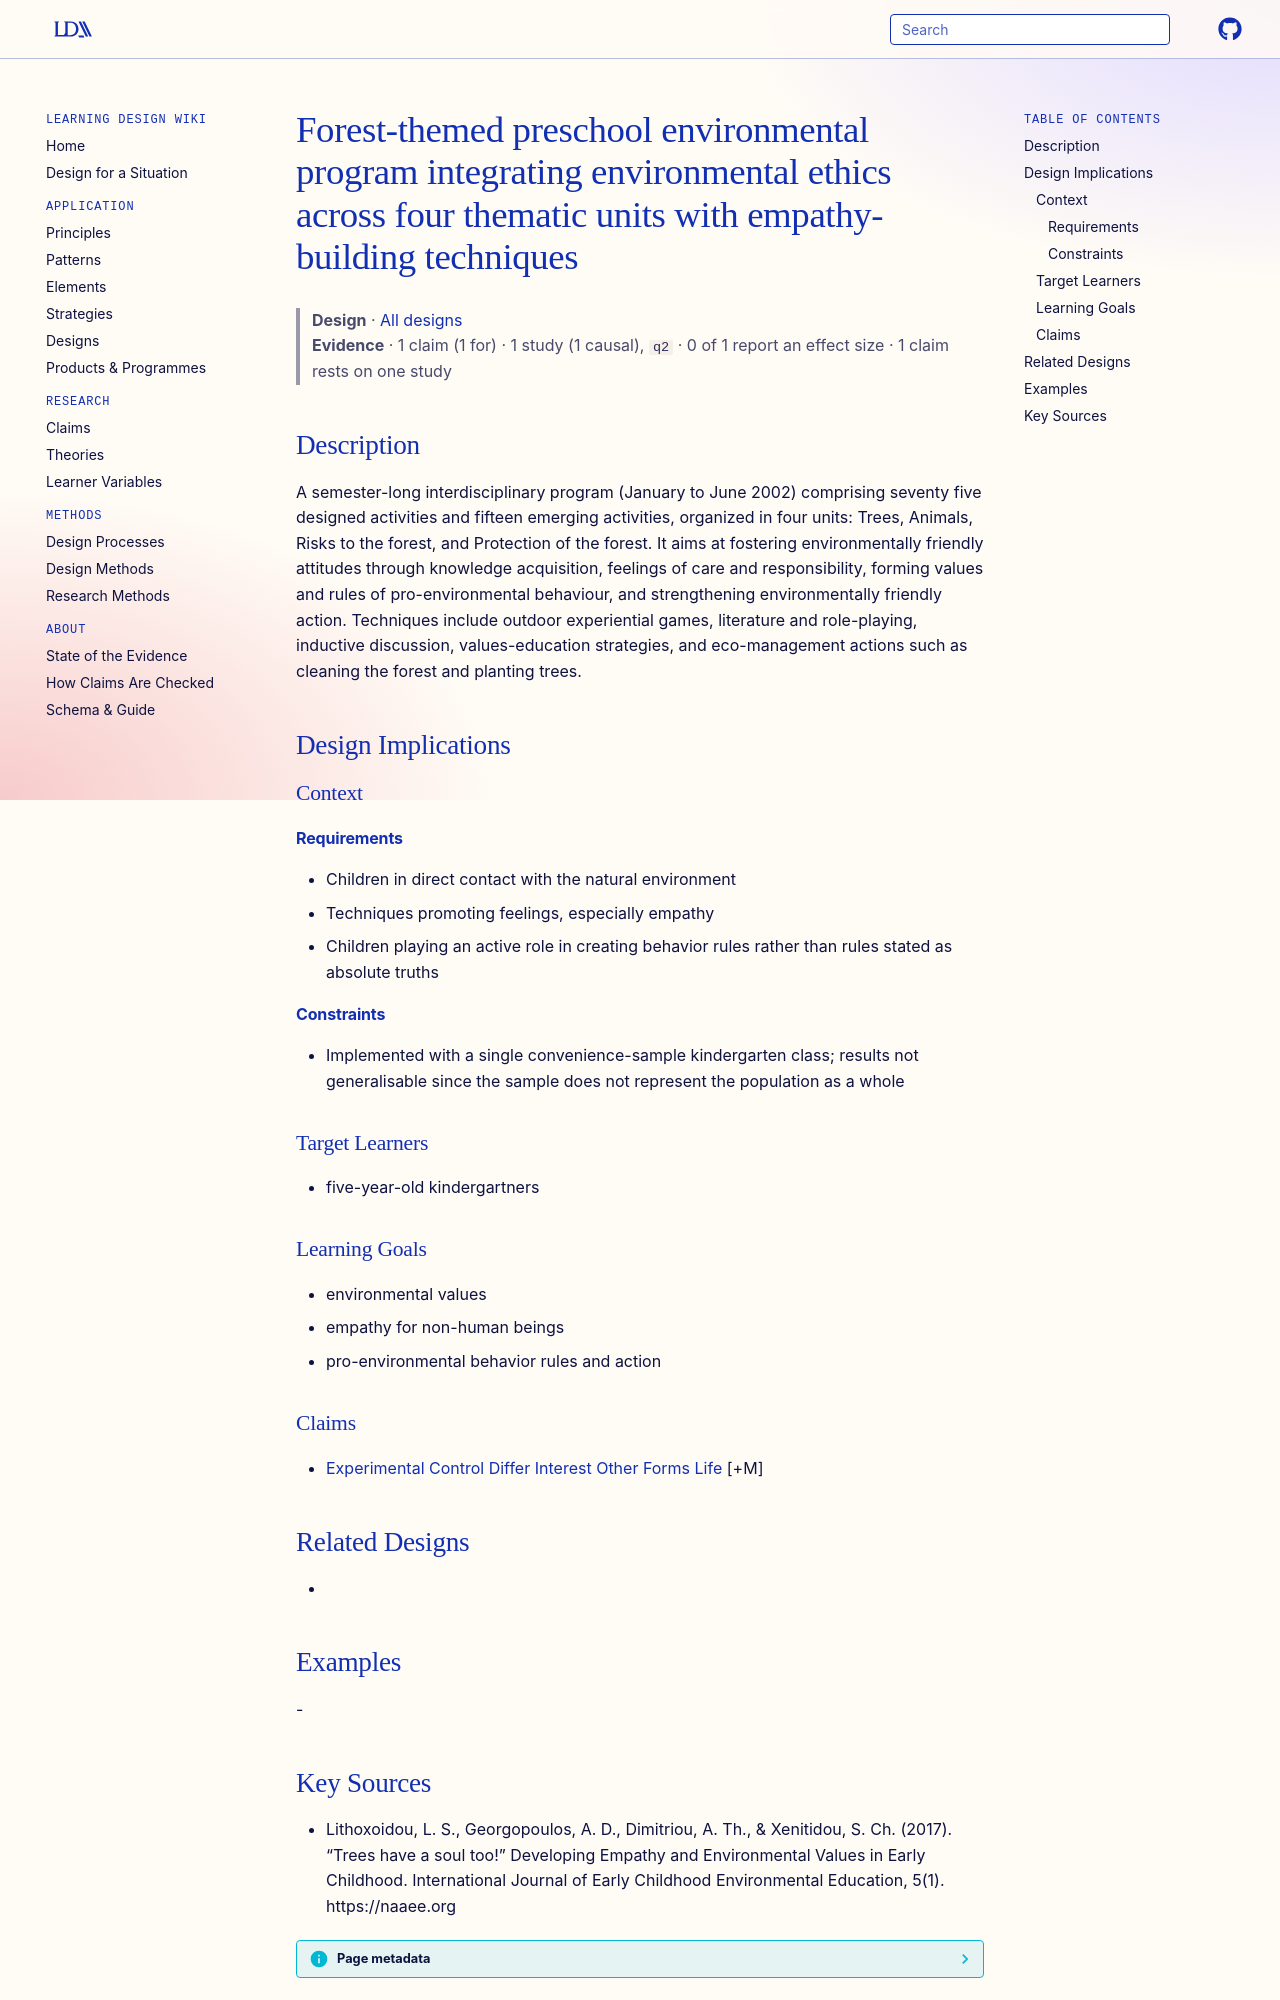

repository: Learning-Design-Alliance/learning-wiki · page: designs/forest-empathy-preschool-program-pattern/index.html · generator: mkdocs

---
type: design
id: forest-empathy-preschool-program-pattern
title: Forest-themed preschool environmental program integrating environmental ethics across four thematic units with empathy-building techniques
description: "A semester-long interdisciplinary program (January to June 2002) comprising seventy five designed activities and fifteen emerging activities, organized in four units: Trees, Animals, Risks to the forest, and Protectio..."
status: review
generated:
  by: "process:settle-candidates"
  at: 2026-11-02
sources:
  - id: lithoxoidou-2017
    resource: "https://naaee.org"
    title: "Lithoxoidou, L. S., Georgopoulos, A. D., Dimitriou, A. Th., & Xenitidou, S. Ch. (2017). “Trees have a soul too!” Developing Empathy and Environmental Values in Early Childhood. International Journal of Early Childhood Environmental Education, 5(1). https://naaee.org"
    author: "Lithoxoidou, L. S., Georgopoulos, A. D., Dimitriou, A. Th., & Xenitidou, S. Ch"
---

# Forest-themed preschool environmental program integrating environmental ethics across four thematic units with empathy-building techniques

> **Design** · [All designs](index.md)
> **Evidence** · 1 claim (1 for) · 1 study (1 causal), `q2` · 0 of 1 report an effect size · 1 claim rests on one study

## Description
A semester-long interdisciplinary program (January to June 2002) comprising seventy five designed activities and fifteen emerging activities, organized in four units: Trees, Animals, Risks to the forest, and Protection of the forest. It aims at fostering environmentally friendly attitudes through knowledge acquisition, feelings of care and responsibility, forming values and rules of pro-environmental behaviour, and strengthening environmentally friendly action. Techniques include outdoor experiential games, literature and role-playing, inductive discussion, values-education strategies, and eco-management actions such as cleaning the forest and planting trees.

## Design Implications

### Context
#### Requirements
- Children in direct contact with the natural environment
- Techniques promoting feelings, especially empathy
- Children playing an active role in creating behavior rules rather than rules stated as absolute truths
#### Constraints
- Implemented with a single convenience-sample kindergarten class; results not generalisable since the sample does not represent the population as a whole

### Target Learners
- five-year-old kindergartners

### Learning Goals
- environmental values
- empathy for non-human beings
- pro-environmental behavior rules and action

### Claims
- [Experimental Control Differ Interest Other Forms Life](../claims/experimental-control-differ-interest-other-forms-life.md) [+M]

## Related Designs
- 

## Examples
-
